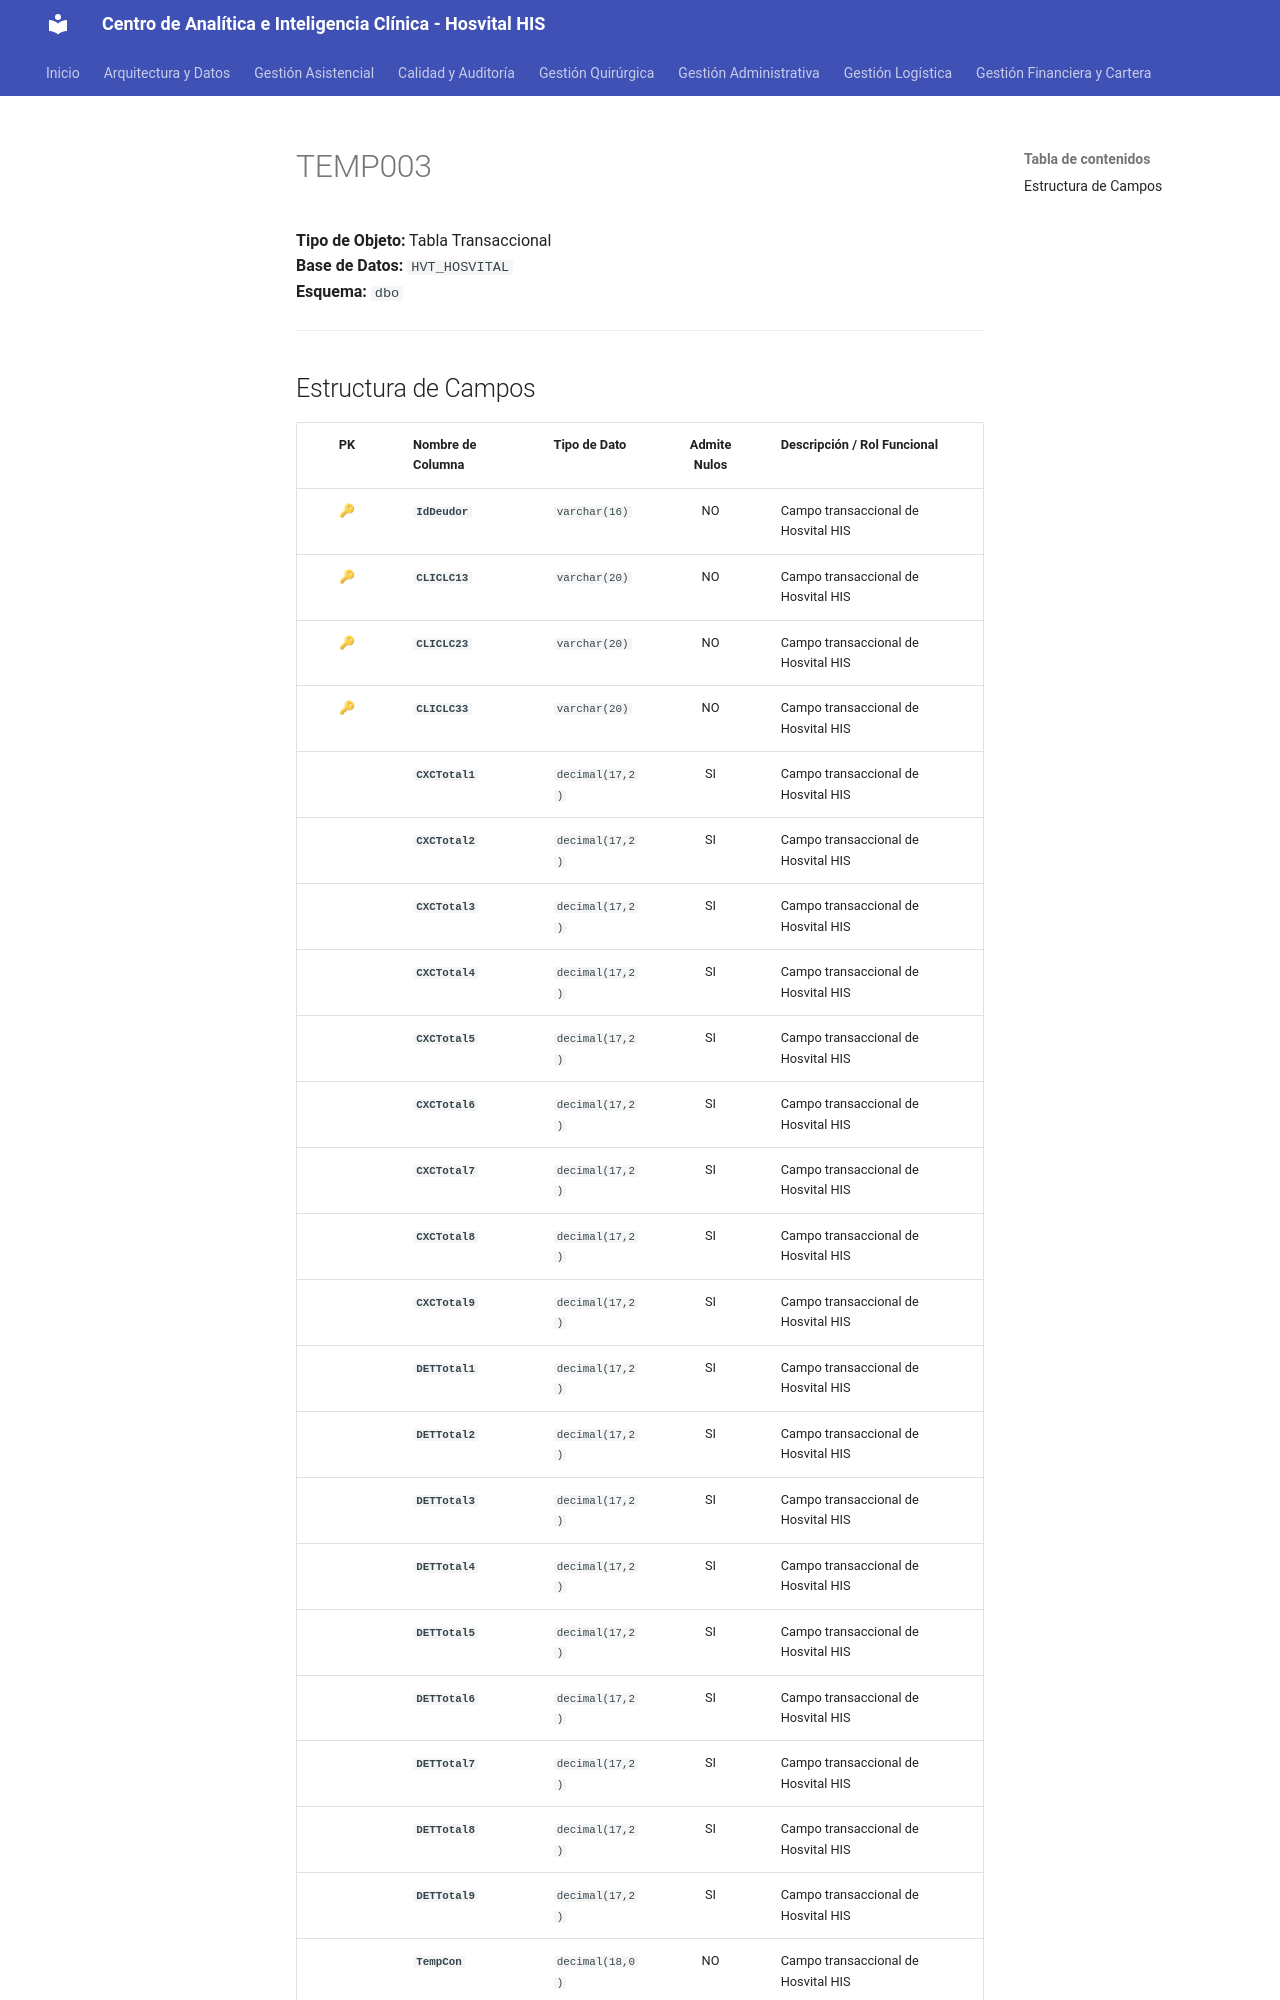

repository: SoporteSaludtech/superset-docs · page: diccionario-general/TEMP003/index.html · generator: mkdocs

# TEMP003

**Tipo de Objeto:** Tabla Transaccional  
**Base de Datos:** `HVT_HOSVITAL`  
**Esquema:** `dbo`

---

## Estructura de Campos

| PK | Nombre de Columna | Tipo de Dato | Admite Nulos | Descripción / Rol Funcional |
| :-: | :--- | :--- | :-: | :--- |
| 🔑 | **`IdDeudor`** | `varchar(16)` | NO | Campo transaccional de Hosvital HIS |
| 🔑 | **`CLICLC13`** | `varchar(20)` | NO | Campo transaccional de Hosvital HIS |
| 🔑 | **`CLICLC23`** | `varchar(20)` | NO | Campo transaccional de Hosvital HIS |
| 🔑 | **`CLICLC33`** | `varchar(20)` | NO | Campo transaccional de Hosvital HIS |
|  | **`CXCTotal1`** | `decimal(17,2)` | SI | Campo transaccional de Hosvital HIS |
|  | **`CXCTotal2`** | `decimal(17,2)` | SI | Campo transaccional de Hosvital HIS |
|  | **`CXCTotal3`** | `decimal(17,2)` | SI | Campo transaccional de Hosvital HIS |
|  | **`CXCTotal4`** | `decimal(17,2)` | SI | Campo transaccional de Hosvital HIS |
|  | **`CXCTotal5`** | `decimal(17,2)` | SI | Campo transaccional de Hosvital HIS |
|  | **`CXCTotal6`** | `decimal(17,2)` | SI | Campo transaccional de Hosvital HIS |
|  | **`CXCTotal7`** | `decimal(17,2)` | SI | Campo transaccional de Hosvital HIS |
|  | **`CXCTotal8`** | `decimal(17,2)` | SI | Campo transaccional de Hosvital HIS |
|  | **`CXCTotal9`** | `decimal(17,2)` | SI | Campo transaccional de Hosvital HIS |
|  | **`DETTotal1`** | `decimal(17,2)` | SI | Campo transaccional de Hosvital HIS |
|  | **`DETTotal2`** | `decimal(17,2)` | SI | Campo transaccional de Hosvital HIS |
|  | **`DETTotal3`** | `decimal(17,2)` | SI | Campo transaccional de Hosvital HIS |
|  | **`DETTotal4`** | `decimal(17,2)` | SI | Campo transaccional de Hosvital HIS |
|  | **`DETTotal5`** | `decimal(17,2)` | SI | Campo transaccional de Hosvital HIS |
|  | **`DETTotal6`** | `decimal(17,2)` | SI | Campo transaccional de Hosvital HIS |
|  | **`DETTotal7`** | `decimal(17,2)` | SI | Campo transaccional de Hosvital HIS |
|  | **`DETTotal8`** | `decimal(17,2)` | SI | Campo transaccional de Hosvital HIS |
|  | **`DETTotal9`** | `decimal(17,2)` | SI | Campo transaccional de Hosvital HIS
